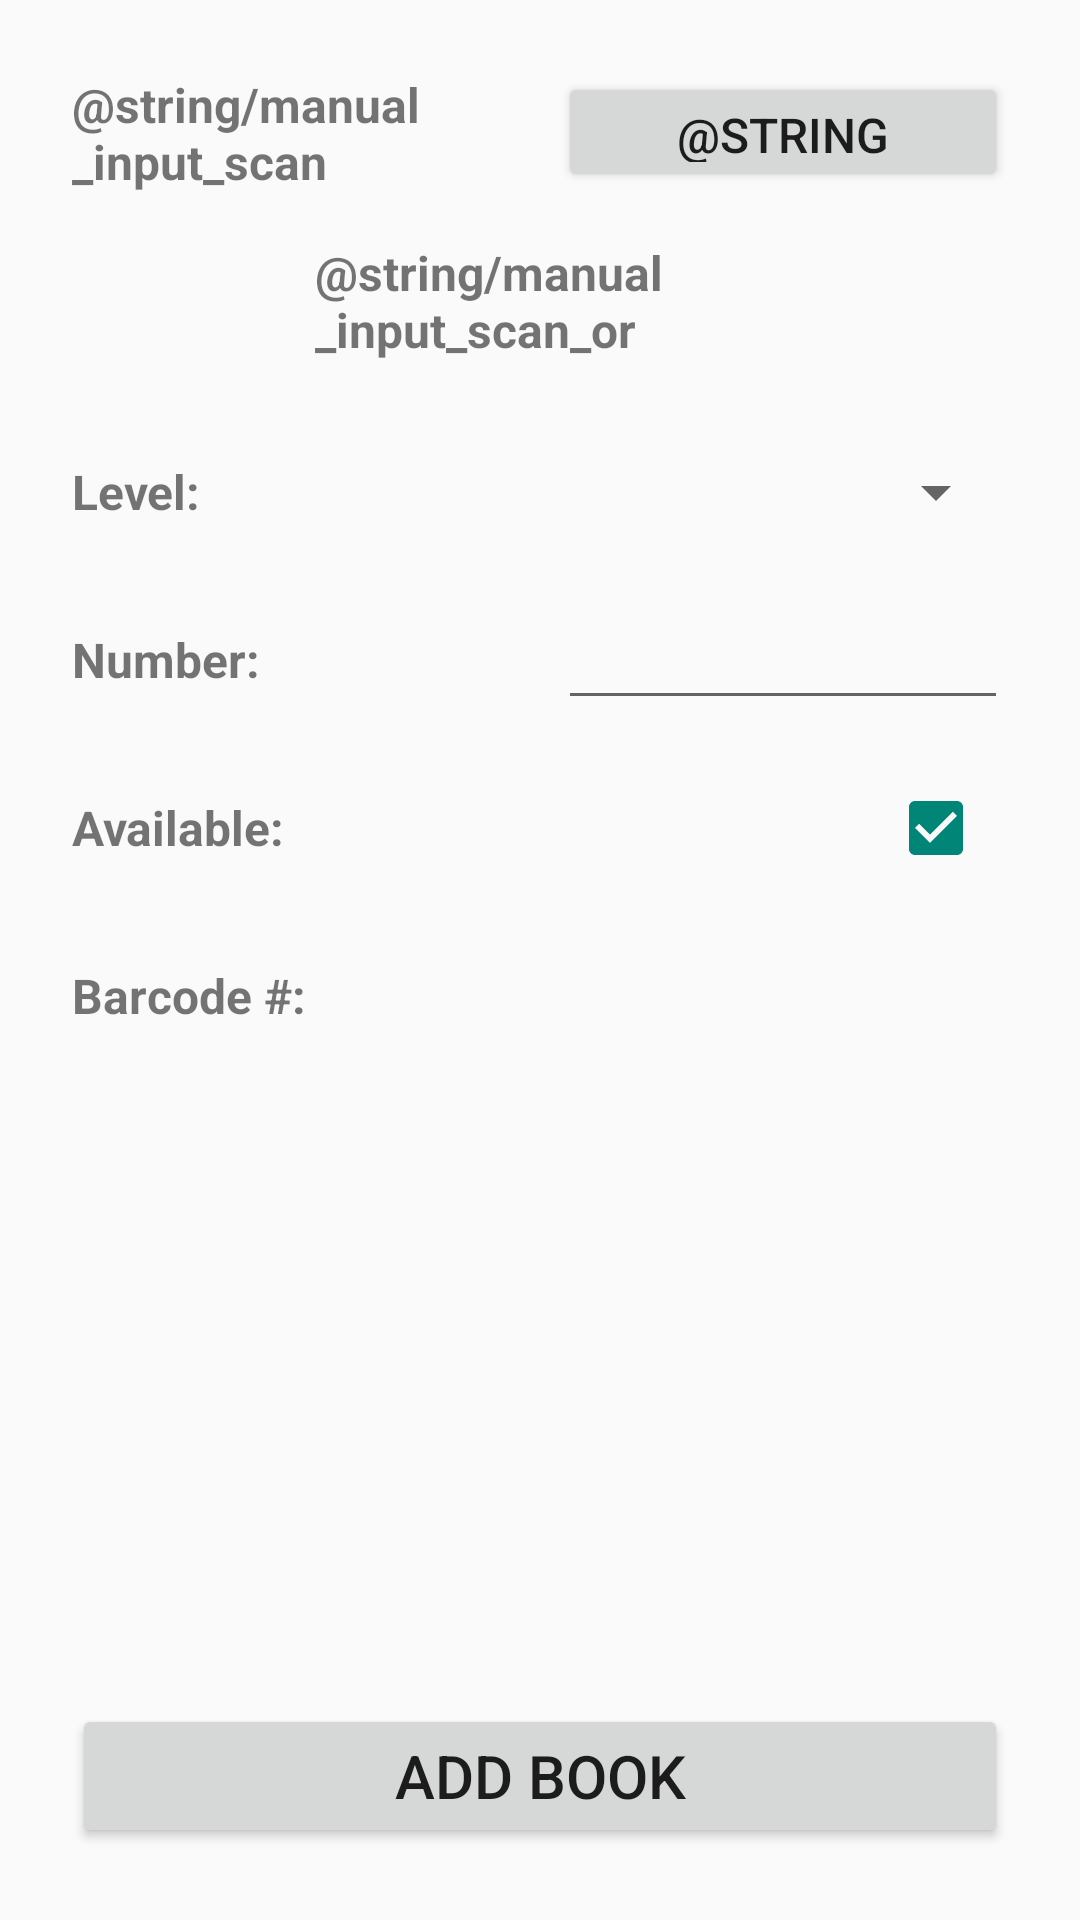

Here is an Android app screen rendered from its layout file. Give the layout XML and the strings, colors and styles it references.
<!-- AndroidManifest.xml: application theme AppTheme -->
<!-- res/layout/fragment_manual_input_book.xml -->
<?xml version="1.0" encoding="utf-8"?>
<RelativeLayout
    xmlns:android="http://schemas.android.com/apk/res/android"
    android:orientation="vertical"
    android:layout_width="match_parent"
    android:layout_height="match_parent"
    android:layout_margin="@dimen/margin">

    <RelativeLayout
        android:id="@+id/RLScanContainer"
        android:layout_width="match_parent"
        android:layout_height="wrap_content"
        android:layout_margin="@dimen/margin">

        <RelativeLayout
            android:id="@+id/RLScan"
            android:layout_width="match_parent"
            android:layout_height="wrap_content"
            android:layout_margin="@dimen/margin_small" >

            <TextView
                android:id="@+id/tvscan"
                android:layout_width="@dimen/field_input_width"
                android:layout_height="@dimen/field_input_height"
                android:layout_alignParentLeft="true"
                android:gravity="center_vertical"
                android:textStyle="bold"
                android:textSize="@dimen/label_input"
                android:text="@string/manual_input_scan" />

            <Button
                android:id="@+id/btnscan"
                android:layout_width="@dimen/field_input_width"
                android:layout_height="@dimen/field_input_height"
                android:layout_centerVertical="true"
                android:layout_alignParentRight="true"
                android:gravity="center"
                android:textSize="@dimen/field_input"
                android:text="@string/manual_input_button_scan"/>

        </RelativeLayout>

        <TextView
            android:id="@+id/tvscanOR"
            android:layout_width="@dimen/field_input_width"
            android:layout_height="@dimen/field_input_height"
            android:layout_below="@+id/RLScan"
            android:layout_marginTop="@dimen/margin_small"
            android:layout_centerHorizontal="true"
            android:gravity="center_vertical"
            android:textStyle="bold"
            android:textSize="@dimen/label_input"
            android:text="@string/manual_input_scan_or" />


    </RelativeLayout>

    <RelativeLayout
        android:id="@+id/RLbookcontainer"
        android:layout_width="match_parent"
        android:layout_height="wrap_content"
        android:layout_marginLeft="@dimen/margin"
        android:layout_marginRight="@dimen/margin"
        android:layout_below="@+id/RLScanContainer">

        <RelativeLayout
            android:id="@+id/RLbooklevel"
            android:layout_width="match_parent"
            android:layout_height="wrap_content"
            android:layout_margin="@dimen/margin_small">
            


            <TextView
                android:id="@+id/tvbooklevel"
                android:layout_width="@dimen/field_input_width"
                android:layout_height="@dimen/field_input_height"
                android:layout_alignParentLeft="true"
                android:gravity="center_vertical"
                android:textStyle="bold"
                android:textSize="@dimen/label_input"
                android:text="@string/manual_input_book_level" />

            <Spinner
                android:id="@+id/etbooklevel"
                android:layout_width="@dimen/field_input_width"
                android:layout_height="@dimen/field_input_height"
                android:layout_centerVertical="true"
                android:layout_alignParentRight="true"
                android:gravity="center"
                android:textSize="@dimen/field_input"/>

        </RelativeLayout>

        <RelativeLayout
            android:id="@+id/RLbooknumber"
            android:layout_width="match_parent"
            android:layout_height="wrap_content"
            android:layout_below="@+id/RLbooklevel"
            android:layout_margin="@dimen/margin_small">

            <TextView
                android:id="@+id/tvbooknumber"
                android:layout_width="@dimen/field_input_width"
                android:layout_height="@dimen/field_input_height"
                android:textStyle="bold"
                android:layout_alignParentLeft="true"
                android:gravity="center_vertical"
                android:textSize="@dimen/label_input"
                android:text="@string/manual_input_book_number"/>

            <EditText
                android:id="@+id/etbooknumber"
                android:layout_width="@dimen/field_input_width"
                android:layout_height="@dimen/field_input_height"
                android:layout_centerVertical="true"
                android:layout_alignParentRight="true"
                android:gravity="center"
                android:textSize="@dimen/field_input"/>
            


        </RelativeLayout>


        

        <RelativeLayout
            android:id="@+id/RLbookavailable"
            android:layout_width="match_parent"
            android:layout_height="wrap_content"
            android:layout_below="@+id/RLbooknumber"
            android:layout_margin="@dimen/margin_small">
            


            <TextView
                android:id="@+id/tvbookavailable"
                android:layout_width="@dimen/field_input_width"
                android:layout_height="@dimen/field_input_height"
                android:layout_alignParentLeft="true"
                android:gravity="center_vertical"
                android:textStyle="bold"
                android:textSize="@dimen/label_input"
                android:text="@string/manual_input_book_available"/>

            <CheckBox
                android:id="@+id/etbookavailable"
                android:layout_width="@dimen/field_input_height"
                android:layout_height="@dimen/field_input_height"
                android:layout_alignParentRight="true"
                android:checked="true"
                android:gravity="center"
                android:textSize="@dimen/field_input"/>

        </RelativeLayout>

        <RelativeLayout
            android:id="@+id/RLbookbarcode"
            android:layout_width="match_parent"
            android:layout_height="wrap_content"
            android:layout_below="@+id/RLbookavailable"
            android:layout_margin="@dimen/margin_small">

            <TextView
                android:id="@+id/tvbookbarcode"
                android:layout_width="@dimen/field_input_width"
                android:layout_height="@dimen/field_input_height"
                android:layout_alignParentLeft="true"
                android:gravity="center_vertical"
                android:textStyle="bold"
                android:textSize="@dimen/label_input"
                android:text="@string/manual_input_book_barcode_number"/>

            <TextView
                android:id="@+id/etbookbarcode"
                android:layout_width="@dimen/field_input_width"
                android:layout_height="@dimen/field_input_height"
                android:layout_alignParentRight="true"
                android:gravity="center"
                android:textSize="@dimen/field_input"
                android:textStyle="bold" />

        </RelativeLayout>


    </RelativeLayout>

    <Button
        android:id="@+id/btnaddbook"
        android:layout_width="match_parent"
        android:layout_height="wrap_content"
        android:layout_alignParentBottom="true"
        android:layout_margin="@dimen/margin_large"
        android:textAlignment="center"
        android:textSize="@dimen/button_text"
        android:text="@string/button_add_book"/>

</RelativeLayout>


    
    
    
    
    
    

    
    
    
    
    
    
    

    

    
    
    
    
    
    

    
    
    
    
    
    
    
    
    

    
    
    
    
    
    
    
    

    

    
    
    
    
    
    

    
    
    
    
    
    
    
    
    

    
    
    
    
    
    
    

    
<!-- resources referenced by this layout -->
<resources>
  <dimen name="button_text">20sp</dimen>
  <dimen name="field_input">16sp</dimen>
  <dimen name="field_input_height">40dp</dimen>
  <dimen name="field_input_width">150dp</dimen>
  <dimen name="label_input">16sp</dimen>
  <dimen name="margin">16dp</dimen>
  <dimen name="margin_large">24dp</dimen>
  <dimen name="margin_small">8dp</dimen>
  <string name="button_add_book">ADD BOOK</string>
  <string name="manual_input_book_author">Author: </string>
  <string name="manual_input_book_available">Available: </string>
  <string name="manual_input_book_barcode_number">Barcode #: </string>
  <string name="manual_input_book_level">Level: </string>
  <string name="manual_input_book_number">Number: </string>
  <string name="manual_input_book_title">Title: </string>
  <style name="AppTheme" parent="Theme.AppCompat.Light.DarkActionBar">
          
      </style>
</resources>
